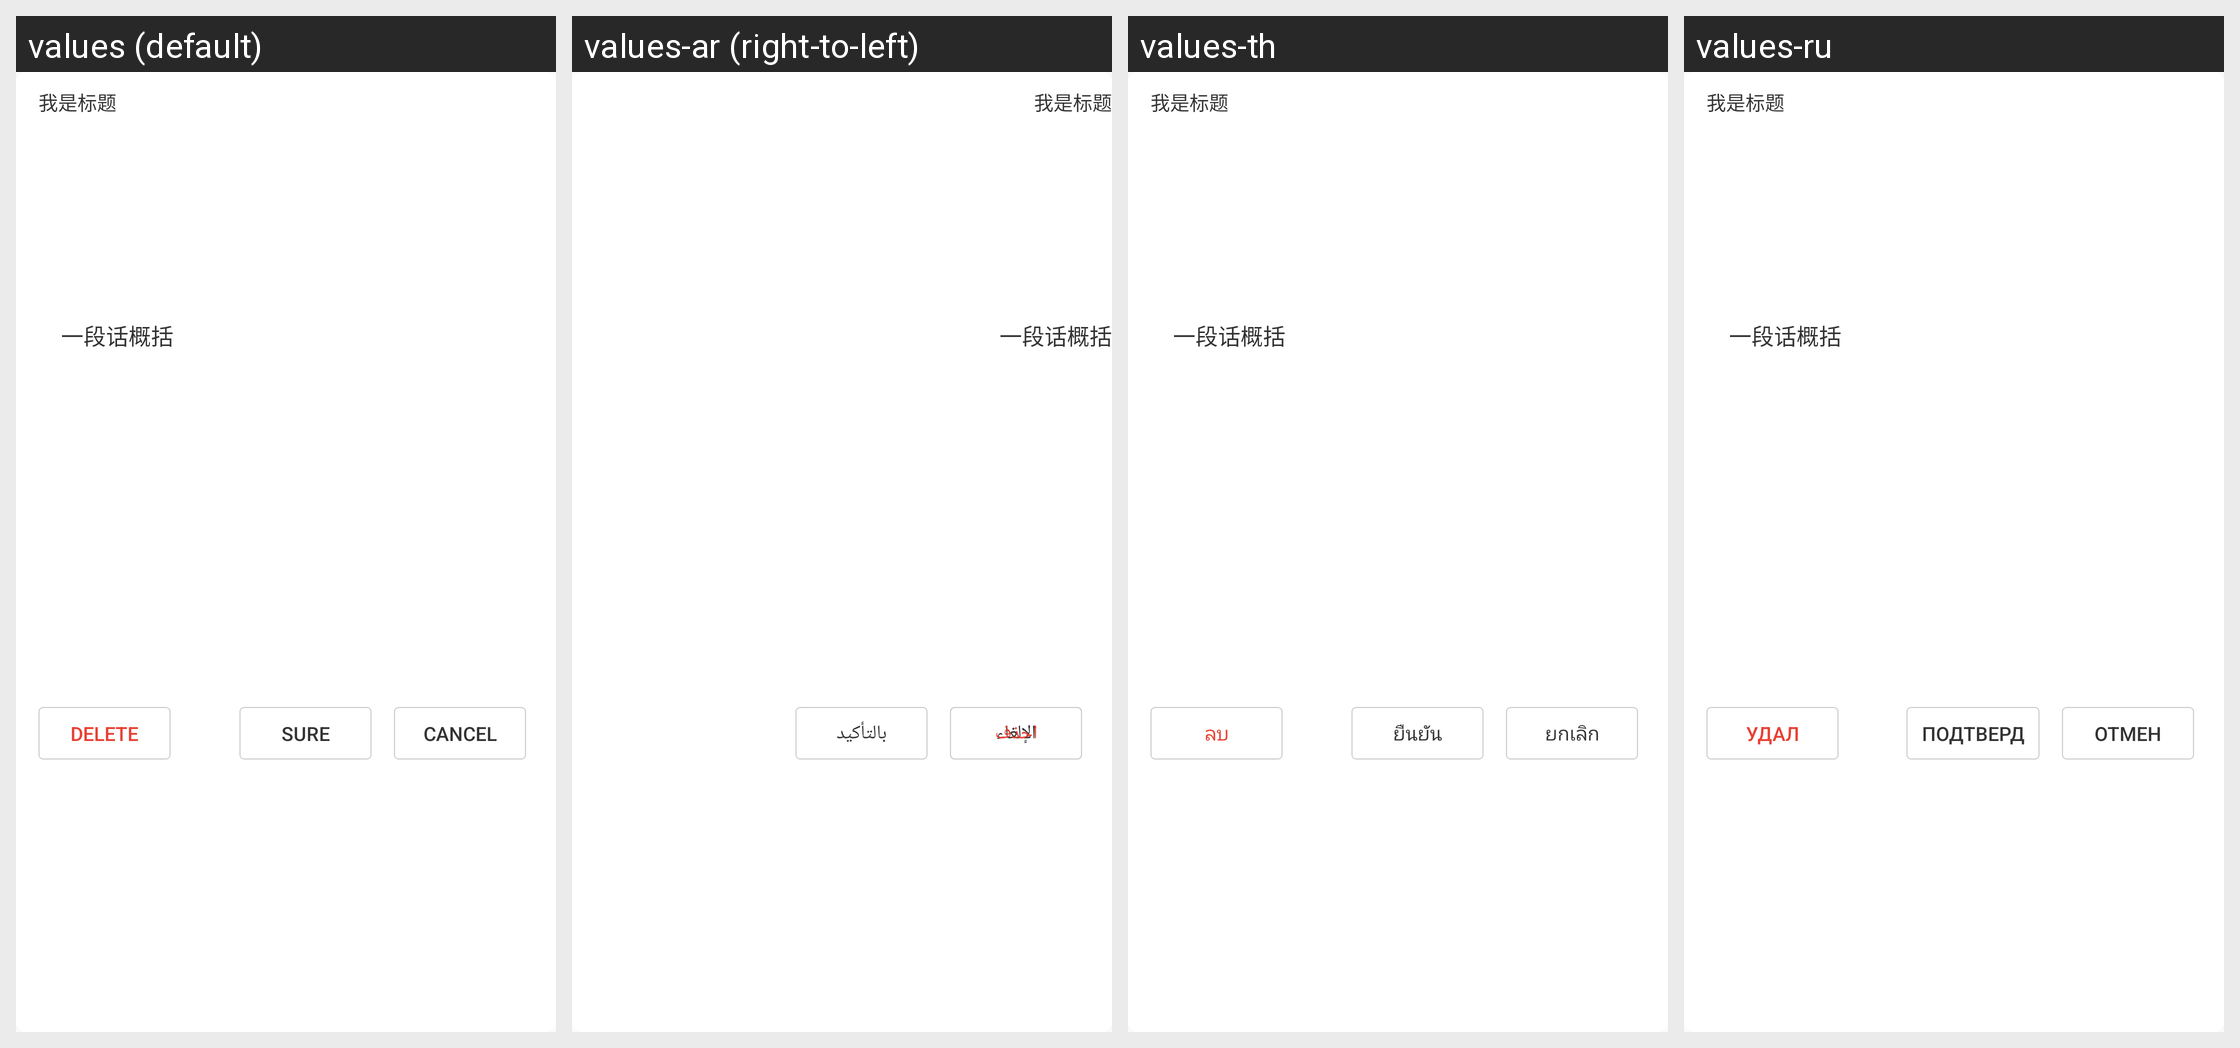

Strings drawn on this Android screen and how each of the app's shown locales translates them:
Android screen res/layout/view_dialog_3button.xml rendered under 4 locales, left to right: values (default), values-ar (right-to-left), values-th, values-ru. Device: Nexus 5 (rendered at 1080×1920; each locale shown at half size, 540×960, under a caption strip naming it); theme Theme.Design.Light.NoActionBar.
Other locales in the repository, not shown: values-de, values-es, values-es-rUS, values-fr, values-fr-rCA, values-in, values-it, values-ja, values-ko, values-nl, values-pt, values-vi, values-zh-rCN, values-zh-rTW.
Strings drawn on this screen, with the default value and each locale's value (text and hints the layout hard-codes appear in the picture but are not listed):

confirmButton
  values: Sure
  values-ar: بالتأكيد
  values-th: ยืนยัน
  values-ru: подтверд

cancelButton
  values: Cancel
  values-ar: الإلغاء
  values-th: ยกเลิก
  values-ru: отмен

deleteButton
  values: Delete
  values-ar: احذف
  values-th: ลบ
  values-ru: удал
